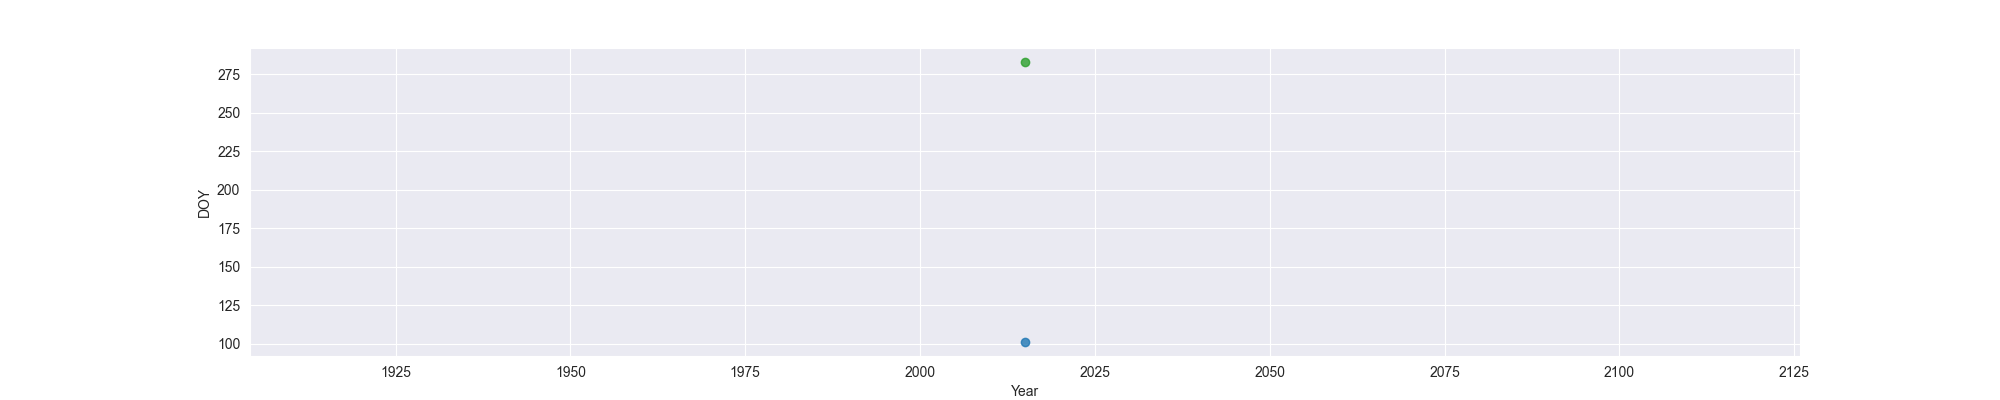

The file beside this chart, header and first rows:
Year, MO, OW, FO
2015, 101, , 283
